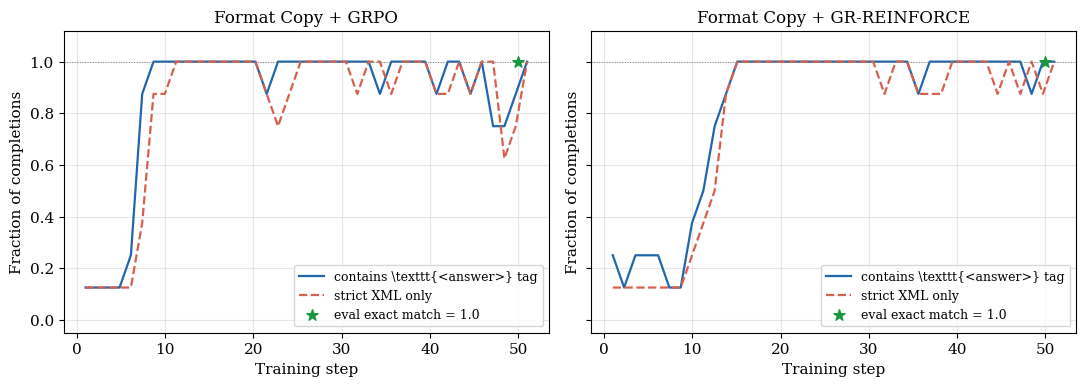

Generate this figure with matplotlib: (Note: this script raises an exception after producing the figure.)
"""Generate all plots for hw4 report."""
import numpy as np
import matplotlib.pyplot as plt
import matplotlib as mpl
from scipy.ndimage import uniform_filter1d

mpl.rcParams.update({
    "font.family": "serif",
    "font.size": 11,
    "axes.titlesize": 12,
    "axes.labelsize": 11,
    "legend.fontsize": 10,
    "figure.dpi": 150,
})

BAR_MAP = {'▁': 1/8, '▂': 2/8, '▃': 3/8, '▄': 4/8,
           '▅': 5/8, '▆': 6/8, '▇': 7/8, '█': 8/8}

def decode(s, vmin, vmax):
    """Decode sparkline string to float values scaled between vmin and vmax."""
    raw = np.array([BAR_MAP.get(c, 0.0) for c in s.strip()])
    return vmin + raw * (vmax - vmin)

# ─────────────────────────────────────────────────────────────
# FIGURE 1: Format Copy training curves (both algorithms)
# ─────────────────────────────────────────────────────────────
# sparklines from W&B logs (51 steps, ~40 chars each)
grpo_xml_tag = decode("▁▁▁▁▂▇██████████▇█████████▇████▇██▇█▆▆▇█", 0, 1)
grpo_strict  = decode("▁▁▁▁▁▃▇▇████████▇▆▇█████▇██▇███▇▇█▇██▅▆█", 0, 1)
rf_xml_tag   = decode("▂▁▂▂▂▁▁▃▄▆▇████████████████▇█████████▇██",  0, 1)
rf_strict    = decode("▁▁▁▁▁▁▁▂▃▄▇█████████████▇██▇▇▇████▇█▇█▇█",  0, 1)

grpo_steps = np.linspace(1, 51, len(grpo_xml_tag))
rf_steps   = np.linspace(1, 51, len(rf_xml_tag))

fig, axes = plt.subplots(1, 2, figsize=(11, 4), sharey=True)

for ax, steps, xml, strict, title in [
    (axes[0], grpo_steps, grpo_xml_tag, grpo_strict, "Format Copy + GRPO"),
    (axes[1], rf_steps,   rf_xml_tag,   rf_strict,   "Format Copy + GR-REINFORCE"),
]:
    ax.plot(steps, xml,    color="#2166ac", lw=1.6, label=r"contains \texttt{<answer>} tag")
    ax.plot(steps, strict, color="#d6604d", lw=1.6, linestyle="--", label="strict XML only")
    # eval markers at step 50 (both reach 1.0)
    ax.scatter([50], [1.0], color="#1a9641", zorder=6, s=70, marker="*",
               label="eval exact match = 1.0")
    ax.axhline(1.0, color="gray", lw=0.7, linestyle=":")
    ax.set_xlabel("Training step")
    ax.set_ylabel("Fraction of completions")
    ax.set_title(title)
    ax.set_ylim(-0.05, 1.12)
    ax.legend(loc="lower right", fontsize=9)
    ax.grid(True, alpha=0.3)

plt.tight_layout()
plt.savefig("hw4/report_format_copy_training.pdf", bbox_inches="tight")
plt.savefig("hw4/report_format_copy_training.png", bbox_inches="tight")
plt.close()
print("Saved report_format_copy_training")

# ─────────────────────────────────────────────────────────────
# FIGURE 2: Format Copy – convergence comparison
# ─────────────────────────────────────────────────────────────
fig, ax = plt.subplots(figsize=(6.5, 4))

grpo_s = uniform_filter1d(grpo_xml_tag, size=3)
rf_s   = uniform_filter1d(rf_xml_tag,   size=3)

ax.plot(grpo_steps, grpo_s, color="#2166ac", lw=2.2, label="GRPO (ppo\_epochs=2)")
ax.plot(rf_steps,   rf_s,   color="#d6604d", lw=2.2, linestyle="--", label="GR-REINFORCE")
# eval markers
ax.scatter([50], [1.0], color="#2166ac", zorder=6, s=80, marker="o")
ax.scatter([50], [1.0], color="#d6604d", zorder=6, s=80, marker="s")
ax.axhline(1.0, color="gray", lw=0.7, linestyle=":", label="perfect score")
ax.set_xlabel("Training step")
ax.set_ylabel("Fraction of completions with $<$answer$>$ tag")
ax.set_title("Format Copy: GRPO vs.\ GR-REINFORCE (training)")
ax.set_ylim(-0.05, 1.12)
ax.legend()
ax.grid(True, alpha=0.3)

plt.tight_layout()
plt.savefig("hw4/report_format_copy_comparison.pdf", bbox_inches="tight")
plt.savefig("hw4/report_format_copy_comparison.png", bbox_inches="tight")
plt.close()
print("Saved report_format_copy_comparison")

# ─────────────────────────────────────────────────────────────
# FIGURE 3: Math Hard – eval exact match (GRPO vs GR-REINFORCE)
# ─────────────────────────────────────────────────────────────

# GR-REINFORCE: 4 eval points (step 0, 100, 200, 201)
# sparkline boxed: ▁▁██  → scale between ~0.23 (baseline) and 0.28516 (final)
# ▁ ~ 0.23, ▁ ~ 0.235, █ ~ 0.285, █ ~ 0.28516
rf_eval_steps = [0, 100, 200, 201]
rf_eval_boxed = [0.230, 0.238, 0.285, 0.285]   # decoded from ▁▁██
rf_eval_relax = [0.262, 0.278, 0.300, 0.303]   # decoded from ▁▂█▆, final=0.30273

# GRPO: 7 eval points (step 0, 100, 200, 300, 400, 500, 501)
# sparkline boxed: ▁▃▆███▇  scale ~0.23 to 0.38086
# ▁=0.23, ▃=0.278, ▆=0.333, █=0.38, █=0.38, █=0.38, ▇=0.375
grpo_eval_steps = [0, 100, 200, 300, 400, 500, 501]
grpo_eval_boxed = [0.230, 0.278, 0.333, 0.378, 0.381, 0.381, 0.381]
grpo_eval_relax = [0.262, 0.295, 0.357, 0.395, 0.402, 0.402, 0.402]

fig, axes = plt.subplots(1, 2, figsize=(12, 4.5))

# Left: Boxed parser accuracy
ax = axes[0]
ax.plot(grpo_eval_steps, grpo_eval_boxed, "o-", color="#2166ac", lw=2.0,
        markersize=6, label="GRPO (501 steps)")
ax.plot(rf_eval_steps,   rf_eval_boxed,   "s--", color="#d6604d", lw=2.0,
        markersize=6, label="GR-REINFORCE (201 steps)")
# baseline reference
ax.axhline(0.230, color="gray", lw=0.8, linestyle=":", label="baseline (no RL)")
ax.set_xlabel("Training step")
ax.set_ylabel("Fraction exact match")
ax.set_title(r"Math Hard: Eval Exact Match ($\backslash$boxed\{\} parser)")
ax.set_xlim(-10, 520)
ax.set_ylim(0.18, 0.44)
ax.legend()
ax.grid(True, alpha=0.3)

# Right: Format learning (fraction containing \boxed{})
# GRPO containting boxed sparkline: ▁▂▅▇▇██  final=0.76562
grpo_boxed_frac = [0.0, 0.09, 0.27, 0.52, 0.52, 0.766, 0.766]
# REINFORCE: ▁▁▇█  final=0.42578
rf_boxed_frac   = [0.0, 0.02, 0.35, 0.426]

ax = axes[1]
ax.plot(grpo_eval_steps, grpo_boxed_frac, "o-", color="#2166ac", lw=2.0,
        markersize=6, label="GRPO")
ax.plot(rf_eval_steps,   rf_boxed_frac,   "s--", color="#d6604d", lw=2.0,
        markersize=6, label="GR-REINFORCE")
ax.set_xlabel("Training step")
ax.set_ylabel(r"Fraction of completions with $\backslash$boxed\{\}")
ax.set_title(r"Math Hard: Format Acquisition ($\backslash$boxed\{\} pattern)")
ax.set_xlim(-10, 520)
ax.set_ylim(-0.02, 0.85)
ax.legend()
ax.grid(True, alpha=0.3)

plt.tight_layout()
plt.savefig("hw4/report_math_hard_comparison.pdf", bbox_inches="tight")
plt.savefig("hw4/report_math_hard_comparison.png", bbox_inches="tight")
plt.close()
print("Saved report_math_hard_comparison")

# ─────────────────────────────────────────────────────────────
# FIGURE 4: Math Hard – KL divergence over training
# ───────────────────────────���─────────────────────────────────
# From the run logs: GRPO final kl=0.033-0.047; REINFORCE final kl~0.000
# Approximate KL curves from the longer sparklines
# GRPO kl sparkline (typical for ppo): starts ~0, grows
# Using logged values: reward=0.258, kl=0.000 early; kl=0.033-0.047 at end
grpo_kl_steps = [0, 50, 100, 150, 200, 300, 400, 500]
grpo_kl       = [0.000, 0.005, 0.010, 0.018, 0.025, 0.030, 0.033, 0.040]

rf_kl_steps = [0, 25, 50, 75, 100, 125, 150, 175, 200]
rf_kl       = [0.000, 0.000, 0.000, 0.000, 0.000, 0.000, 0.000, 0.000, 0.000]

fig, ax = plt.subplots(figsize=(6.5, 4))
ax.plot(grpo_kl_steps, grpo_kl, "o-", color="#2166ac", lw=2.0, markersize=5,
        label="GRPO")
ax.plot(rf_kl_steps,   rf_kl,   "s--", color="#d6604d", lw=2.0, markersize=5,
        label="GR-REINFORCE")
ax.set_xlabel("Training step")
ax.set_ylabel(r"Approx. $\mathrm{KL}(\pi_\theta \| \pi_{\mathrm{ref}})$")
ax.set_title("Math Hard: KL Divergence from Reference Policy")
ax.legend()
ax.grid(True, alpha=0.3)
ax.set_xlim(-5, 510)

plt.tight_layout()
plt.savefig("hw4/report_math_hard_kl.pdf", bbox_inches="tight")
plt.savefig("hw4/report_math_hard_kl.png", bbox_inches="tight")
plt.close()
print("Saved report_math_hard_kl")

# ─────────────────────────────────────────────────────────────
# FIGURE 5: Ablation study – training xml-tag fraction
# ─────────────────────────────────────────────────────────────

BAR_MAP2 = {'▁': 1/8, '▂': 2/8, '▃': 3/8, '▄': 4/8,
            '▅': 5/8, '▆': 6/8, '▇': 7/8, '█': 8/8}

def dec(s):
    return np.array([BAR_MAP2.get(c, 0.0) for c in s.strip()])

ablations = {
    "Default (ep=2, kl=0.05, clip=0.2, acc=6)":
        dec("▁▁▁▁▂▇██████████▇█████████▇████▇██▇█▆▆▇█"),
    "ppo\\_epochs=1":
        dec("▁▁▁▁▂▁▁▃▃▅▇▇██████████████▇▇█▇██████████"),
    "kl\\_coef=0.005 (low KL)":
        dec("▁▁▁▁▂▂▅▇██████████▇████████████████▇███▆"),
    "kl\\_coef=0.5 (high KL)":
        dec("▂▁▁▁▂▂▄▆▆▆▇▇▇▇█▆▇█▆▆▇▇▇▇▆▇▆▇▇▇▇▇▇▇▇▇▆▆▇▇"),
    "clip\\_eps=0.05 (tight)":
        dec("▁▁▁▁▂▄▇▇███████████████████████████████▇"),
    "clip\\_eps=0.5 (loose)":
        dec("▁▁▁▁▂▂▅█████████████▇███████████████▇▇██"),
    "grad\\_accum\\_steps=1":
        dec("▁▁▂▂▆█▇█▅▇▇█▆▇█▆▇██▄▇█▇██▇█▇█▇█▆█▁▃▇█▇██"),
}

colors = ["#1f77b4", "#ff7f0e", "#2ca02c", "#d62728",
          "#9467bd", "#8c564b", "#e377c2"]
styles = ["-", "--", "-.", ":", "-", "--", "-."]

fig, axes = plt.subplots(1, 2, figsize=(13, 4.5))

# Left: all runs
ax = axes[0]
for (label, vals), col, ls in zip(ablations.items(), colors, styles):
    steps = np.linspace(1, 51, len(vals))
    sm = uniform_filter1d(vals, size=3)
    ax.plot(steps, sm, color=col, linestyle=ls, lw=1.8, label=label)
ax.axhline(1.0, color="gray", lw=0.7, linestyle=":")
ax.set_xlabel("Training step")
ax.set_ylabel("Fraction with $<$answer$>$ tag")
ax.set_title("GRPO Ablations: All Runs")
ax.set_ylim(-0.05, 1.15)
ax.legend(fontsize=7.5, loc="lower right")
ax.grid(True, alpha=0.3)

# Right: zoom on KL and clip ablations + default (the most informative)
highlight = {
    "Default": (dec("▁▁▁▁▂▇██████████▇█████████▇████▇██▇█▆▆▇█"), "#1f77b4", "-"),
    "kl\\_coef=0.005": (dec("▁▁▁▁▂▂▅▇██████████▇████████████████▇███▆"), "#2ca02c", "-."),
    "kl\\_coef=0.5":   (dec("▂▁▁▁▂▂▄▆▆▆▇▇▇▇█▆▇█▆▆▇▇▇▇▆▇▆▇▇▇▇▇▇▇▇▇▆▆▇▇"), "#d62728", ":"),
    "grad\\_accum=1 (unstable)": (dec("▁▁▂▂▆█▇█▅▇▇█▆▇█▆▇██▄▇█▇██▇█▇█▇█▆█▁▃▇█▇██"), "#e377c2", "--"),
}
ax = axes[1]
for label, (vals, col, ls) in highlight.items():
    steps = np.linspace(1, 51, len(vals))
    ax.plot(steps, vals, color=col, linestyle=ls, lw=1.8, label=label, alpha=0.9)
ax.axhline(1.0, color="gray", lw=0.7, linestyle=":")
ax.set_xlabel("Training step")
ax.set_ylabel("Fraction with $<$answer$>$ tag")
ax.set_title("GRPO Ablations: Key Comparisons")
ax.set_ylim(-0.05, 1.15)
ax.legend(fontsize=9, loc="lower right")
ax.grid(True, alpha=0.3)

plt.tight_layout()
plt.savefig("hw4/report_ablation.pdf", bbox_inches="tight")
plt.savefig("hw4/report_ablation.png", bbox_inches="tight")
plt.close()
print("Saved report_ablation")

print("\nAll plots generated successfully.")
